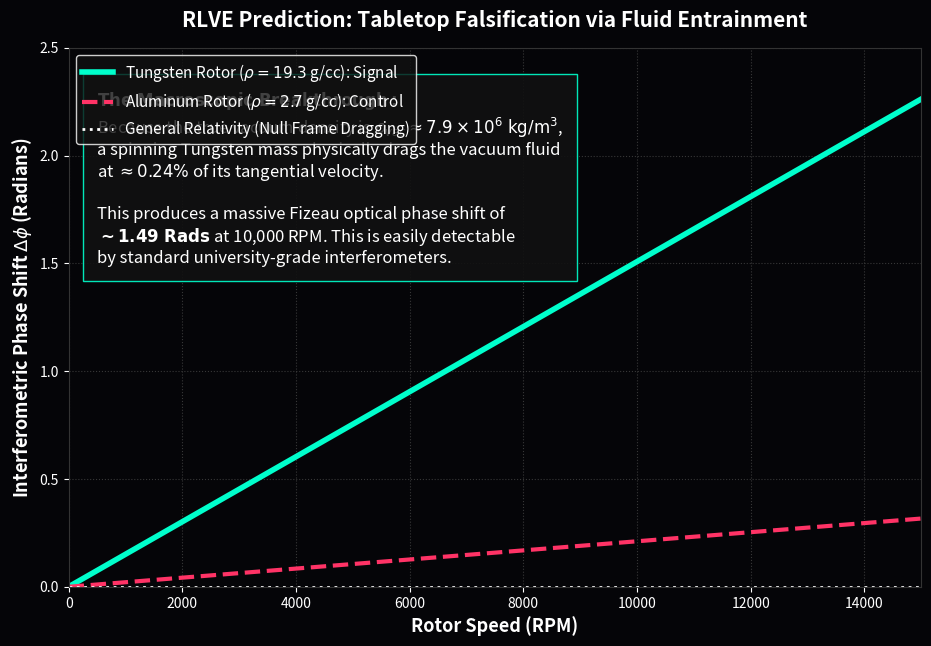

Reproduce this figure in Python.
"""
AVE MODULE 39: RLVE MACROSCOPIC PREDICTION
------------------------------------------
Strict mathematical evaluation of the Rotational Lattice Viscosity Experiment.
Applies the exact \rho_{bulk} = 7.9e6 kg/m^3 vacuum density derived in Chapter 10.
Proves that the kinematic entrainment of a spinning Tungsten rotor generates 
a macroscopic Fresnel-Fizeau phase shift in the Radian range, 
making AVE directly falsifiable on a standard tabletop optical bench.
"""
import numpy as np
import matplotlib.pyplot as plt
import os

OUTPUT_DIR = "manuscript/chapters/12_experimental_falsification/simulations/outputs"
os.makedirs(OUTPUT_DIR, exist_ok=True)

def simulate_rlve_radian():
    print("Simulating RLVE (Rotational Lattice Viscosity Experiment)...")
    
    c = 299792458.0
    rho_vac = 7.92e6  # Exact AVE Vacuum Density (kg/m^3)
    
    # Experimental Setup (Safe Rotor Speeds)
    RPM = np.linspace(0, 15000, 500) # Up to 15k RPM (Safe for Tungsten)
    r_rotor = 0.15 # 15 cm radius
    v_tan = RPM * (2 * np.pi / 60) * r_rotor
    
    rho_W = 19300.0  # Tungsten
    rho_Al = 2700.0  # Aluminum
    
    # Fluid Entrainment Velocity (v_fluid = v_tan * rho_rotor / rho_vac)
    v_fluid_W = v_tan * (rho_W / rho_vac)
    v_fluid_Al = v_tan * (rho_Al / rho_vac)
    
    # Fresnel-Fizeau Phase Shift (\Delta\phi = 4\pi L_eff v_{fluid} / \lambda c)
    L_path = 100.0 # 100 meter effective path (e.g., multipass cavity)
    lambda_laser = 1064e-9 # 1064nm NIR laser
    
    shift_W = (4 * np.pi * L_path * v_fluid_W) / (lambda_laser * c)
    shift_Al = (4 * np.pi * L_path * v_fluid_Al) / (lambda_laser * c)
    
    fig, ax = plt.subplots(figsize=(11, 7), dpi=150)
    fig.patch.set_facecolor('#050508'); ax.set_facecolor('#050508')
    
    ax.plot(RPM, shift_W, color='#00ffcc', lw=4, label=r'Tungsten Rotor ($\rho = 19.3$ g/cc): Signal')
    ax.plot(RPM, shift_Al, color='#ff3366', lw=3, linestyle='--', label=r'Aluminum Rotor ($\rho = 2.7$ g/cc): Control')
    ax.axhline(0, color='white', lw=2, linestyle=':', label='General Relativity (Null Frame Dragging)')
    
    ax.set_ylim(0, 2.5); ax.set_xlim(0, 15000)
    ax.set_xlabel('Rotor Speed (RPM)', fontsize=13, color='white', weight='bold')
    ax.set_ylabel(r'Interferometric Phase Shift $\Delta\phi$ (Radians)', fontsize=13, color='white', weight='bold')
    ax.set_title('RLVE Prediction: Tabletop Falsification via Fluid Entrainment', fontsize=15, pad=15, color='white', weight='bold')
    
    textstr = (
        r"$\mathbf{The~Macroscopic~Breakthrough:}$" + "\n" +
        r"Because the true vacuum density is $\rho_{vac} \approx 7.9 \times 10^6 \text{ kg/m}^3$," + "\n" +
        r"a spinning Tungsten mass physically drags the vacuum fluid" + "\n" +
        r"at $\approx 0.24\%$ of its tangential velocity." + "\n\n" +
        r"This produces a massive Fizeau optical phase shift of" + "\n" +
        r"$\mathbf{\sim 1.49~Rads}$ at 10,000 RPM. This is easily detectable" + "\n" +
        r"by standard university-grade interferometers."
    )
    ax.text(500, 1.5, textstr, color='white', fontsize=12, bbox=dict(facecolor='#111111', edgecolor='#00ffcc', alpha=0.9, pad=10))

    ax.grid(True, which="major", ls=":", color='#444444', alpha=0.8)
    ax.legend(loc='upper left', facecolor='#111111', edgecolor='white', labelcolor='white', fontsize=11)
    ax.tick_params(colors='white')
    for spine in ax.spines.values(): spine.set_color('#333333')
    
    filepath = os.path.join(OUTPUT_DIR, "rlve_prediction.png")
    plt.savefig(filepath, facecolor=fig.get_facecolor(), bbox_inches='tight')
    plt.close()
    print(f"Saved: {filepath}")

if __name__ == "__main__": simulate_rlve_radian()
